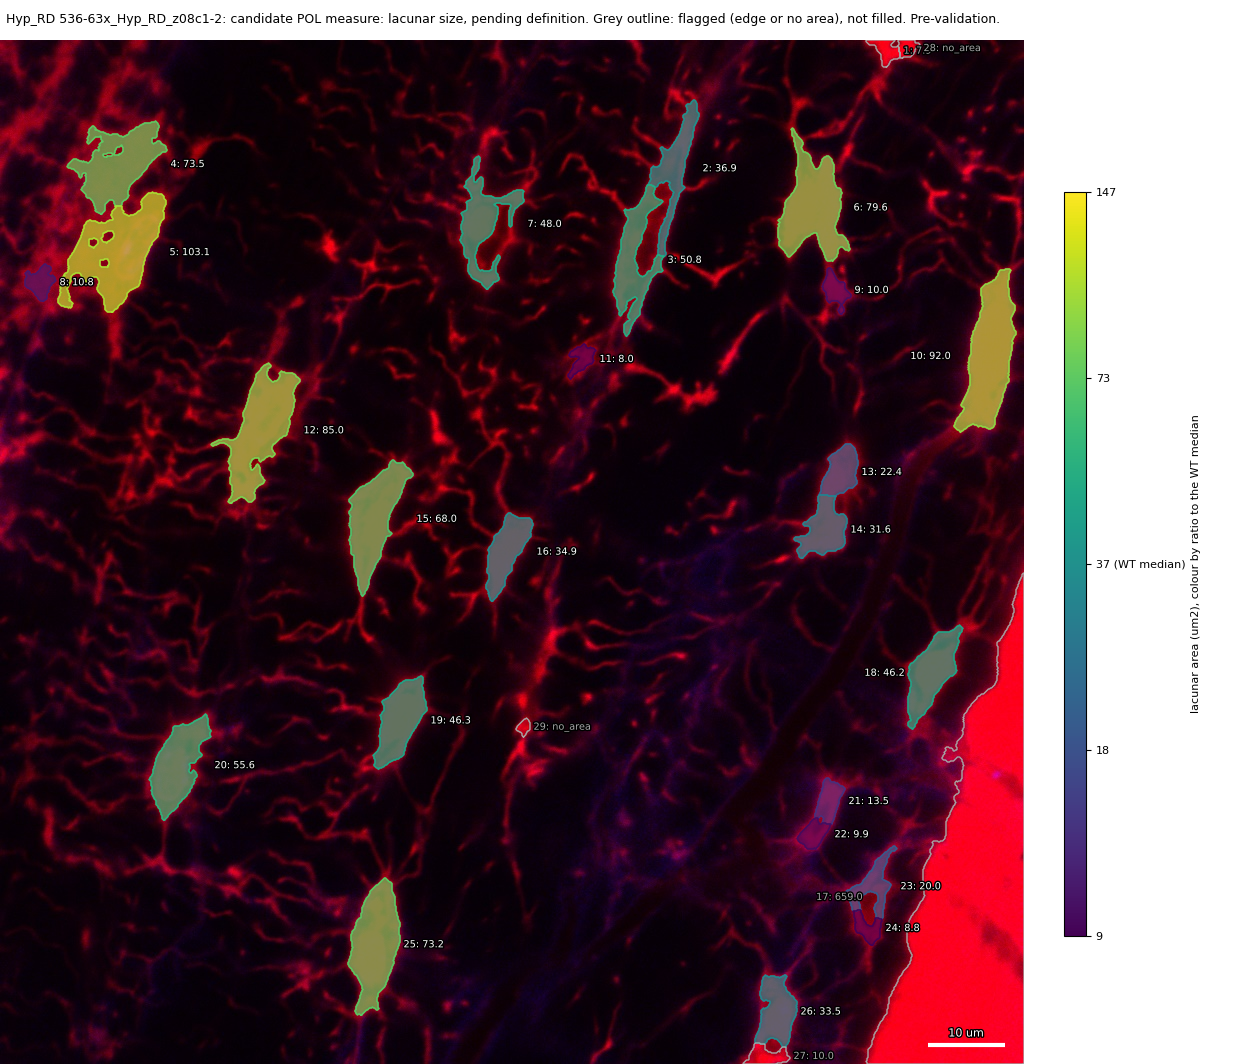

Source data for this figure (header and first rows):
id, area_um2, ratio_to_WT_median, flag
1, 7.909, , edge
2, 36.86, 1.004, 
3, 50.75, 1.382, 
4, 73.48, 2.001, 
5, 103.1, 2.808, 
6, 79.65, 2.168, 
7, 47.96, 1.306, 
8, 10.82, 0.2945, 
9, 10.02, 0.2728, 
10, 92, 2.505, 
11, 7.977, 0.2172, 
12, 85.04, 2.315, 
13, 22.39, 0.6096, 
14, 31.59, 0.8599, 
15, 67.99, 1.851, 
16, 34.86, 0.9492, 
17, 659, , edge
18, 46.24, 1.259, 
19, 46.27, 1.26, 
20, 55.57, 1.513, 
21, 13.47, 0.3667, 
22, 9.87, 0.2687, 
23, 19.99, 0.5443, 
24, 8.754, 0.2383, 
25, 73.24, 1.994, 
26, 33.51, 0.9124, 
27, 10.02, , edge
28, , , no_area
29, , , no_area
